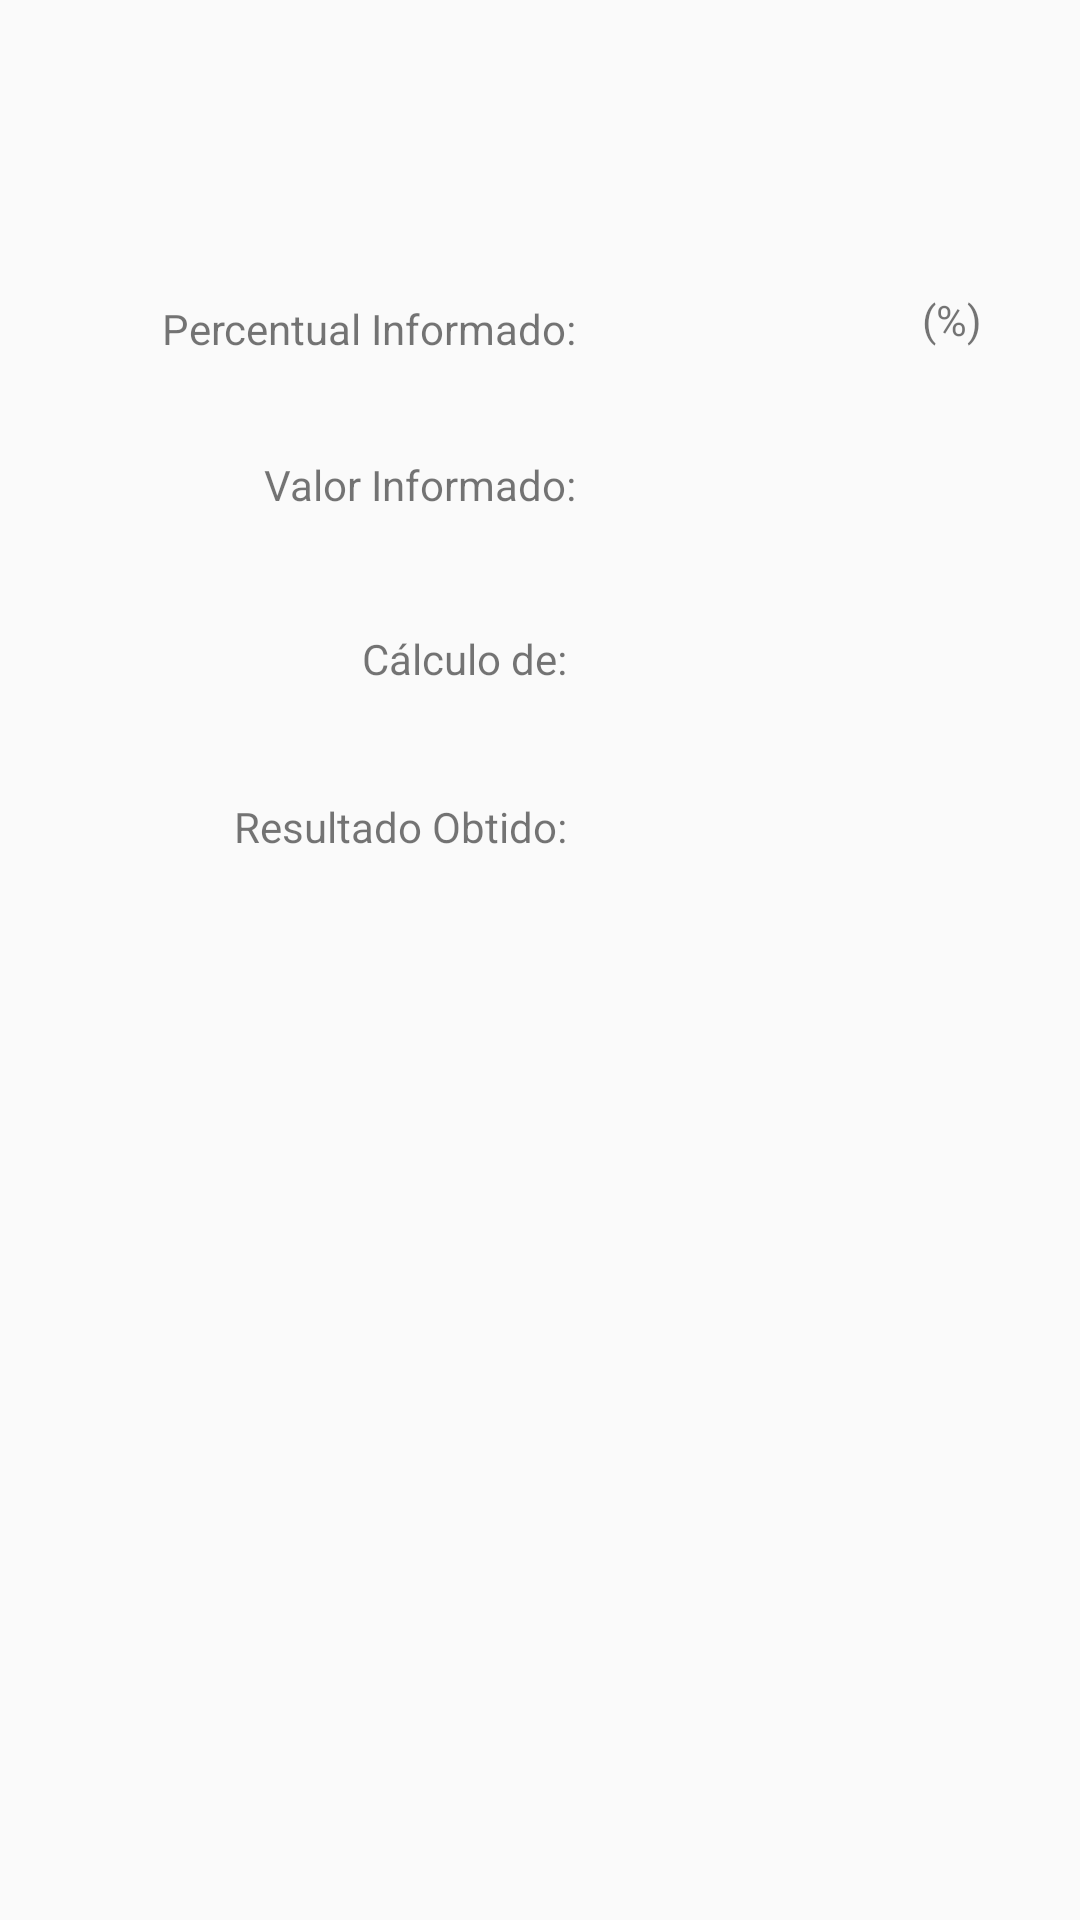

Here is an Android app screen rendered from its layout file. Give the layout XML and the strings, colors and styles it references.
<!-- AndroidManifest.xml: application theme Theme.CalculoJurosDesconto -->
<!-- res/layout/activity_resultado.xml -->
<?xml version="1.0" encoding="utf-8"?>
<androidx.constraintlayout.widget.ConstraintLayout xmlns:android="http://schemas.android.com/apk/res/android"
    xmlns:app="http://schemas.android.com/apk/res-auto"
    xmlns:tools="http://schemas.android.com/tools"
    android:layout_width="match_parent"
    android:layout_height="match_parent"
    tools:context=".ResultadoActivity">

    <TextView
        android:id="@+id/textViewLabelPercentualInformado"
        android:layout_width="144dp"
        android:layout_height="47dp"
        android:layout_marginStart="48dp"
        android:layout_marginLeft="48dp"
        android:layout_marginTop="72dp"
        android:gravity="bottom|right"
        android:text="@string/label_percentual_resultado"
        app:layout_constraintStart_toStartOf="parent"
        app:layout_constraintTop_toTopOf="parent" />

    <TextView
        android:id="@+id/textViewLabelOperacaoSelecionada"
        android:layout_width="141dp"
        android:layout_height="45dp"
        android:layout_marginStart="48dp"
        android:layout_marginLeft="48dp"
        android:layout_marginTop="184dp"
        android:gravity="bottom|right"
        android:text="@string/label_operacao_selecionada"
        app:layout_constraintStart_toStartOf="parent"
        app:layout_constraintTop_toTopOf="parent" />

    <TextView
        android:id="@+id/textViewOperacaoSelecionada"
        android:layout_width="141dp"
        android:layout_height="45dp"
        android:layout_marginStart="200dp"
        android:layout_marginLeft="200dp"
        android:layout_marginTop="184dp"
        android:gravity="bottom|left"
        android:textColor="@android:color/holo_red_dark"
        app:layout_constraintStart_toStartOf="parent"
        app:layout_constraintTop_toTopOf="parent" />

    <TextView
        android:id="@+id/textViewPercentualInformado"
        android:layout_width="96dp"
        android:layout_height="44dp"
        android:layout_marginStart="200dp"
        android:layout_marginLeft="200dp"
        android:layout_marginTop="72dp"
        android:gravity="bottom|left"
        android:textColor="@android:color/holo_red_dark"
        app:layout_constraintStart_toStartOf="parent"
        app:layout_constraintTop_toTopOf="parent" />

    <TextView
        android:id="@+id/textViewLabelValorInformado"
        android:layout_width="144dp"
        android:layout_height="47dp"
        android:layout_marginStart="48dp"
        android:layout_marginLeft="48dp"
        android:layout_marginTop="124dp"
        android:gravity="bottom|right"
        android:text="@string/label_valor_resultado"
        app:layout_constraintStart_toStartOf="parent"
        app:layout_constraintTop_toTopOf="parent" />

    <TextView
        android:id="@+id/textViewValorInformado"
        android:layout_width="138dp"
        android:layout_height="45dp"
        android:layout_marginStart="200dp"
        android:layout_marginLeft="200dp"
        android:layout_marginTop="124dp"
        android:gravity="bottom|left"
        android:textColor="@android:color/holo_red_dark"
        app:layout_constraintStart_toStartOf="parent"
        app:layout_constraintTop_toTopOf="parent" />

    <TextView
        android:id="@+id/textViewLabelResultadoInformado"
        android:layout_width="141dp"
        android:layout_height="45dp"
        android:layout_marginStart="48dp"
        android:layout_marginLeft="48dp"
        android:layout_marginTop="240dp"
        android:gravity="bottom|right"
        android:text="@string/label_resultado"
        app:layout_constraintStart_toStartOf="parent"
        app:layout_constraintTop_toTopOf="parent" />

    <TextView
        android:id="@+id/textViewResultadoInformado"
        android:layout_width="141dp"
        android:layout_height="45dp"
        android:layout_marginStart="200dp"
        android:layout_marginLeft="200dp"
        android:layout_marginTop="240dp"
        android:gravity="bottom|left"
        android:textColor="@android:color/holo_red_dark"
        app:layout_constraintStart_toStartOf="parent"
        app:layout_constraintTop_toTopOf="parent" />

    <TextView
        android:id="@+id/textView"
        android:layout_width="43dp"
        android:layout_height="44dp"
        android:layout_marginStart="296dp"
        android:layout_marginLeft="296dp"
        android:layout_marginTop="72dp"
        android:foregroundGravity="center_vertical|center_horizontal"
        android:gravity="bottom|center"
        android:text="@string/label_percent_symbol"
        app:layout_constraintStart_toStartOf="parent"
        app:layout_constraintTop_toTopOf="parent" />

</androidx.constraintlayout.widget.ConstraintLayout>
<!-- resources referenced by this layout -->
<resources>
  <string name="label_operacao_selecionada">Cálculo de:</string>
  <string name="label_percent_symbol">(%)</string>
  <string name="label_percentual_resultado">Percentual Informado:</string>
  <string name="label_resultado">Resultado Obtido:</string>
  <string name="label_valor_resultado">Valor Informado:</string>
  <style name="Theme.CalculoJurosDesconto" parent="Theme.AppCompat.Light.DarkActionBar">
          
          <item name="colorPrimary">@color/purple_500</item>
          <item name="colorPrimaryDark">@color/purple_700</item>
          <item name="colorAccent">@color/teal_200</item>
          
      </style>
  <!-- not gathered from this repository: default colours our renderer supplied (Android Studio template values) -->
  <color name="purple_500">#FF6200EE</color>
  <color name="purple_700">#FF3700B3</color>
  <color name="teal_200">#FF03DAC5</color>
</resources>
